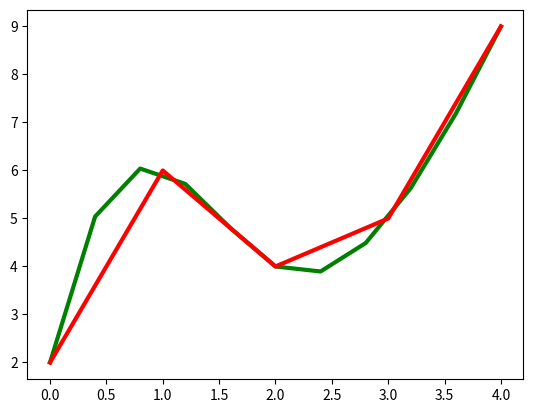

This figure's Python source:
from scipy.interpolate import UnivariateSpline
import numpy as np
import matplotlib.pyplot as plt


a = [2,6,4,5,9]

old_indices = np.arange(0,len(a))
new_length = 11
new_indices = np.linspace(0,len(a)-1,new_length)
spl = UnivariateSpline(old_indices,a,k=3,s=0)
new_array = spl(new_indices)



plt.plot(new_indices,new_array, 'g', lw=3)
plt.plot(old_indices,a, 'r', lw=3)

plt.show()
